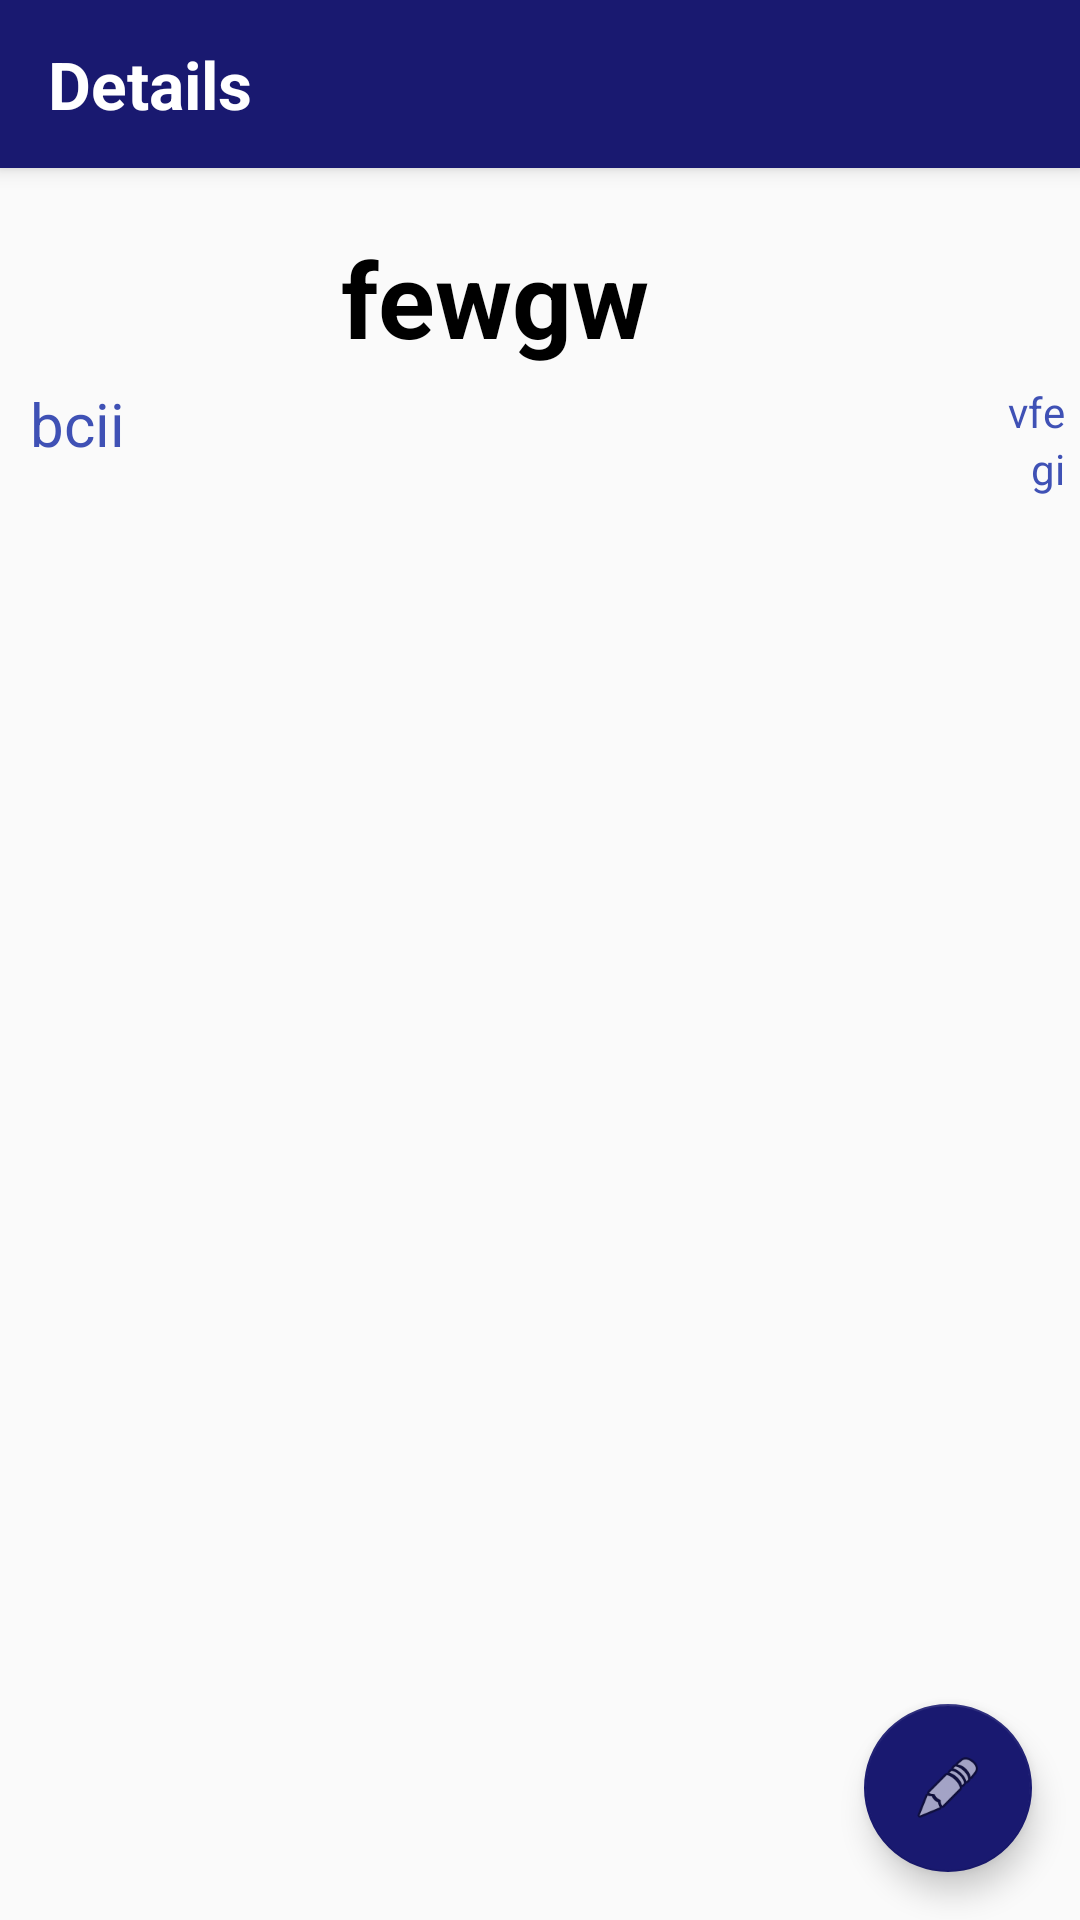

Write the Android layout XML for this screen, with the resource values it uses.
<!-- AndroidManifest.xml: activity theme AppTheme.NoActionBar -->
<!-- res/layout/activity_home.xml -->
<?xml version="1.0" encoding="utf-8"?>
<android.support.design.widget.CoordinatorLayout xmlns:android="http://schemas.android.com/apk/res/android"
    xmlns:app="http://schemas.android.com/apk/res-auto"
    xmlns:tools="http://schemas.android.com/tools"
    android:layout_width="match_parent"
    android:layout_height="match_parent"
    android:orientation="vertical"
    tools:context=".HomeActivity">

    <android.support.design.widget.AppBarLayout
        android:layout_width="match_parent"
        android:layout_height="wrap_content"
        >

        <android.support.v7.widget.Toolbar

            android:id="@+id/toolbarDesc"
            android:layout_width="match_parent"
            android:layout_height="?attr/actionBarSize"
            android:background="?attr/colorAccent"
            android:theme="@style/AppTheme.AppBarOverlay" >

        <TextView
            android:layout_width="wrap_content"
            android:layout_height="wrap_content"
            android:textStyle="bold"
            android:textSize="22dp"
            android:text="Details"
            android:textColor="#ffffff"
            />

        </android.support.v7.widget.Toolbar>
    </android.support.design.widget.AppBarLayout>


<ScrollView
    android:layout_width="match_parent"
    android:layout_height="match_parent"
    app:layout_behavior="@string/appbar_scrolling_view_behavior"
    >

<LinearLayout
    android:layout_width="match_parent"
    android:layout_height="match_parent"
    android:layout_marginTop="20dp"
    android:orientation="vertical">

   <LinearLayout
       android:layout_width="match_parent"
       android:layout_height="wrap_content"
       >
       

       <TextView
        android:id="@+id/title"
        android:layout_width="0dp"
        android:layout_height="wrap_content"
           android:layout_weight="13"
        android:textStyle="bold"
        android:textSize="35dp"
           android:gravity="center"
           android:text="fewgw"
           android:textColor="#000000"

        />

           <Button

               android:id="@+id/star"
               android:layout_width="0dp"
               android:layout_height="20dp"
               android:layout_weight="1"
               android:layout_marginEnd="5dp"
               android:layout_marginTop="20dp"
               android:background="@drawable/star"
               android:clickable="false"
               android:layout_gravity="end"

               />



   </LinearLayout>


    <LinearLayout
        android:layout_width="match_parent"
        android:layout_height="wrap_content"
        android:layout_marginTop="5dp"
        >

        <TextView

            android:id="@+id/category"
            android:layout_width="0dp"
            android:layout_height="match_parent"
            android:layout_weight="1"
            android:text="bcii"
            android:textSize="20dp"
            android:textColor="@color/my_blue"
            android:layout_marginStart="10dp"

            />

   <LinearLayout
       android:layout_width="0dp"
       android:layout_height="match_parent"
       android:layout_weight="1"
       android:orientation="vertical">

        <TextView
            android:id="@+id/time"
            android:layout_width="wrap_content"
            android:layout_height="wrap_content"
            android:layout_gravity="end"
            android:text="vfe"
            android:layout_marginEnd="5dp"
            android:textColor="@color/my_blue"
            />

        <TextView

            android:id="@+id/date"
            android:layout_width="wrap_content"
            android:layout_height="wrap_content"
            android:layout_gravity="end"
            android:text="gi"
            android:layout_marginEnd="5dp"
            android:textColor="@color/my_blue"
            />

    </LinearLayout>

    </LinearLayout>



    <TextView
        android:id="@+id/desc"
        android:layout_marginTop="40dp"
        android:textSize="20dp"
        android:layout_marginLeft="20dp"
        android:layout_marginEnd="10dp"
        android:layout_marginStart="10dp"
        android:layout_width="wrap_content"
        android:layout_height="match_parent"
        android:textColor="#000000"

        />

</LinearLayout>

</ScrollView>

    <android.support.design.widget.FloatingActionButton
        android:id="@+id/floating"
        android:onClick="edit"
        android:layout_width="wrap_content"
        android:layout_height="wrap_content"
        android:layout_gravity="bottom|end"
        android:layout_margin="16dp"
        app:srcCompat="@android:drawable/ic_menu_edit"
        android:textColor="#000000"

        />



</android.support.design.widget.CoordinatorLayout>
<!-- resources referenced by this layout -->
<resources>
  <color name="my_blue">#3F51B5</color>
  <style name="AppTheme.AppBarOverlay" parent="ThemeOverlay.AppCompat.Dark.ActionBar" />
  <style name="AppTheme.NoActionBar">
          <item name="windowActionBar">false</item>
          <item name="windowNoTitle">true</item>
      </style>
</resources>
